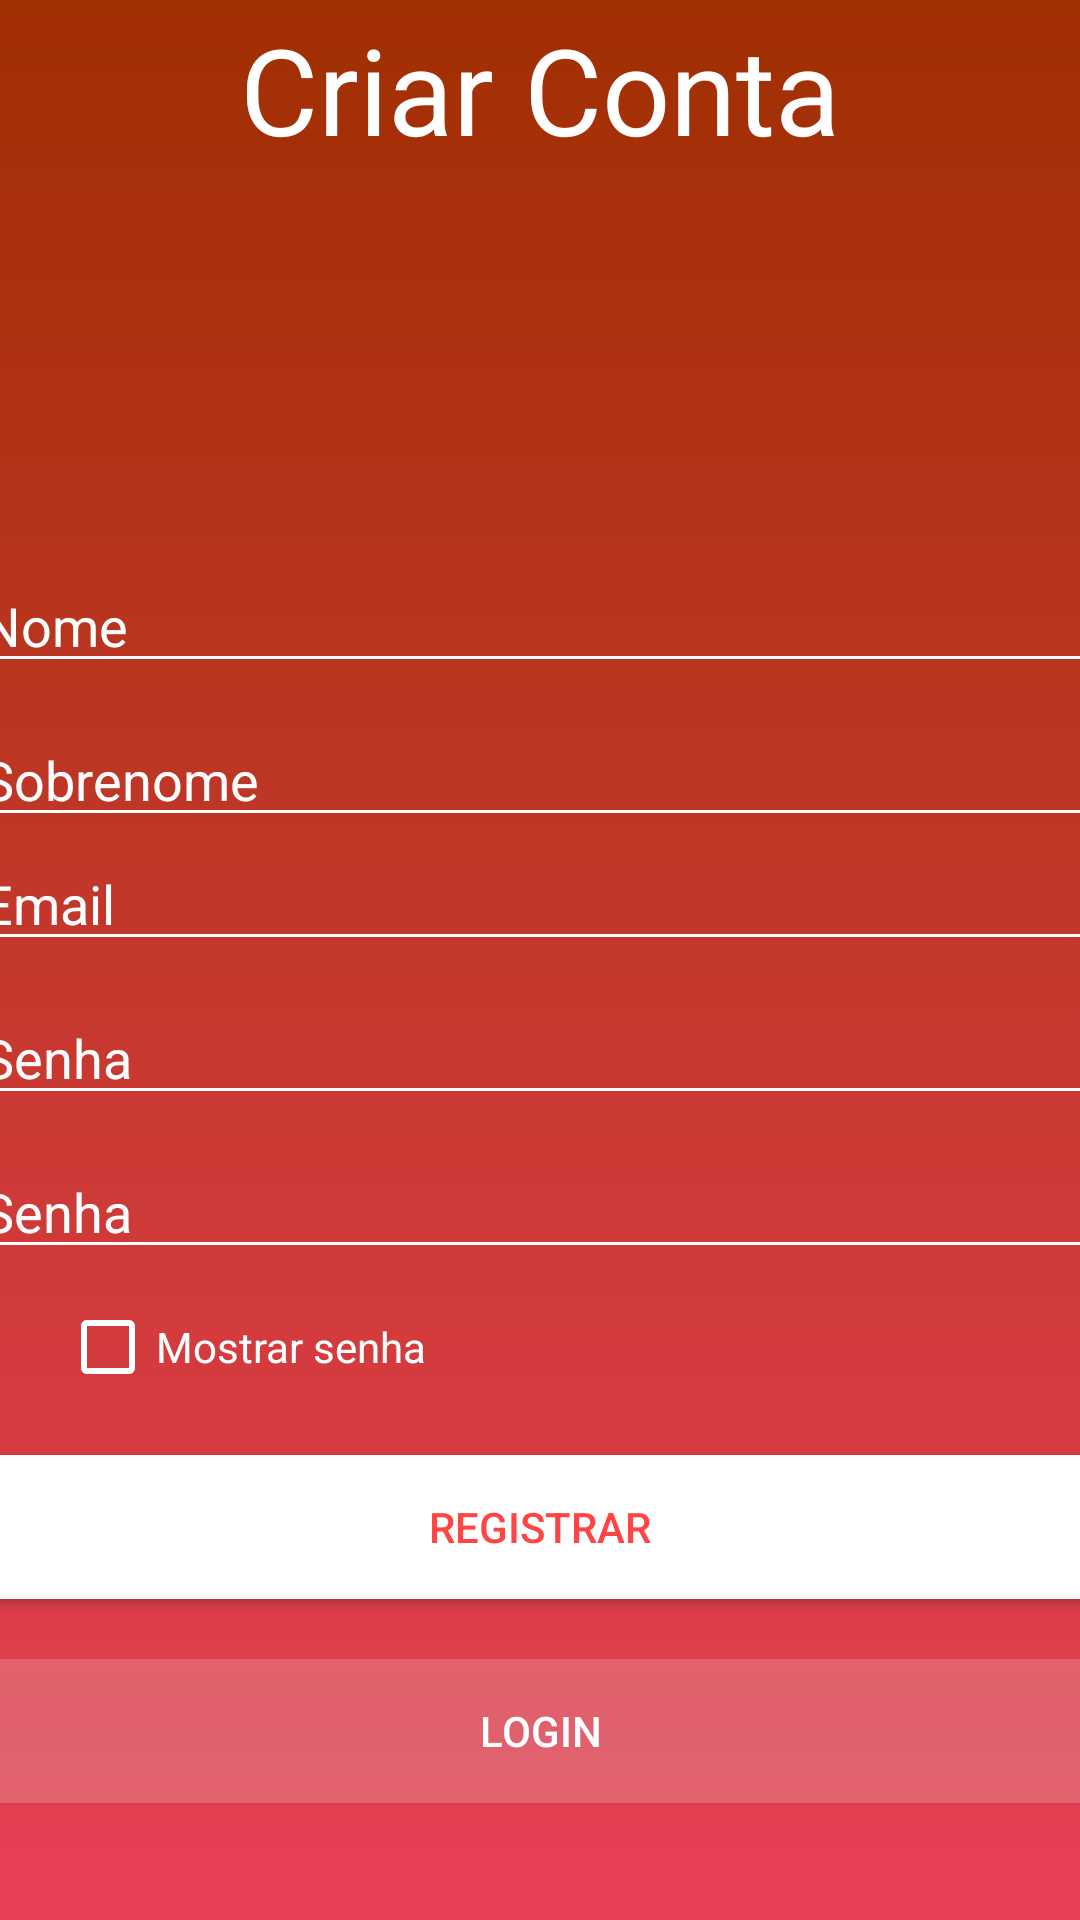

Layout XML and referenced resources for this Android screen:
<!-- AndroidManifest.xml: application theme Theme.AndroidComFirebase -->
<!-- res/layout/activity_register.xml -->
<?xml version="1.0" encoding="utf-8"?>
<LinearLayout xmlns:android="http://schemas.android.com/apk/res/android"
    xmlns:app="http://schemas.android.com/apk/res-auto"
    xmlns:tools="http://schemas.android.com/tools"
    android:layout_width="match_parent"
    android:layout_height="match_parent"
    android:background="@drawable/background"
    android:gravity="center"
    android:orientation="vertical"
    tools:context=".Activity.Register">

    <TextView
        android:layout_width="match_parent"
        android:layout_height="wrap_content"
        android:layout_marginBottom="120dp"
        android:text="Criar Conta"
        android:textAlignment="center"
        android:textColor="@color/white"
        android:textSize="40sp">

    </TextView>

    <EditText
        android:id="@+id/edt_nome_register"
        android:layout_width="380dp"
        android:layout_height="wrap_content"
        android:backgroundTint="@color/white"
        android:hint="Nome"
        android:layout_marginTop="10dp"
        android:inputType="textPersonName"
        android:textColor="@color/white"
        android:textColorHint="@color/white">

    </EditText>

    <EditText
        android:id="@+id/edt_sobrenome_register"
        android:layout_width="380dp"
        android:layout_height="wrap_content"
        android:backgroundTint="@color/white"
        android:hint="Sobrenome"
        android:layout_marginTop="10dp"
        android:inputType="textPersonName"
        android:textColor="@color/white"
        android:textColorHint="@color/white">

    </EditText>

    <EditText
        android:id="@+id/edt_email_register"
        android:layout_width="380dp"
        android:layout_height="wrap_content"
        android:backgroundTint="@color/white"
        android:hint="Email"
        android:inputType="textEmailAddress"
        android:textColor="@color/white"
        android:textColorHint="@color/white">

    </EditText>



    <EditText
        android:id="@+id/edt_senha_register"
        android:layout_width="380dp"
        android:layout_height="wrap_content"
        android:layout_marginTop="10dp"
        android:backgroundTint="@color/white"
        android:hint="Senha"
        android:inputType="textPassword"
        android:textColor="@color/white"
        android:textColorHint="@color/white">

    </EditText>

    <EditText
        android:id="@+id/edt_confirmar_senha_register"
        android:layout_width="380dp"
        android:layout_height="wrap_content"
        android:layout_marginTop="10dp"
        android:backgroundTint="@color/white"
        android:hint="Senha"
        android:inputType="textPassword"
        android:textColor="@color/white"
        android:textColorHint="@color/white">

    </EditText>

    <CheckBox
        android:id="@+id/ckb_mostrar_senha_register"
        android:layout_width="180dp"
        android:layout_height="wrap_content"
        android:layout_marginTop="10dp"
        android:layout_marginRight="70dp"
        android:buttonTint="@color/white"
        android:text="Mostrar senha"
        android:textColor="@color/white">

    </CheckBox>

    <Button
        android:id="@+id/btn_registrar_register"
        android:layout_width="380dp"
        android:layout_height="wrap_content"
        android:layout_marginTop="20dp"
        android:background="@color/white"
        android:text="REGISTRAR"
        android:textColor="@android:color/holo_red_light">

    </Button>

    <Button
        android:id="@+id/btn_login_register"
        android:layout_width="380dp"
        android:layout_height="wrap_content"
        android:layout_marginTop="20dp"
        android:background="#30ffffff"
        android:text="LOGIN"
        android:textColor="@color/white">

    </Button>

    <ProgressBar
        android:id="@+id/loginProgressBar_register"
        style="@style/Widget.AppCompat.ProgressBar.Horizontal"
        android:layout_width="match_parent"
        android:layout_height="wrap_content"
        android:layout_marginTop="20dp"
        android:indeterminate="true"
        android:indeterminateTint="@color/white"
        android:visibility="invisible">

    </ProgressBar>


</LinearLayout>
<!-- resources referenced by this layout -->
<resources>
  <color name="white">#FFFFFFFF</color>
  <!-- drawable background (drawable) -->
  <?xml version="1.0" encoding="utf-8"?>
  <shape xmlns:android="http://schemas.android.com/apk/res/android">
  <gradient
      android:endColor="@color/mid"
      android:startColor="@color/start"
      android:angle="90">
  
  </gradient>
  </shape>
  <style name="Theme.AndroidComFirebase" parent="Theme.AppCompat.Light.NoActionBar">
          
          <item name="colorPrimary">@color/purple_500</item>
          <item name="colorPrimaryVariant">@color/purple_700</item>
          <item name="colorOnPrimary">@color/white</item>
          
          <item name="colorSecondary">@color/teal_200</item>
          <item name="colorSecondaryVariant">@color/teal_700</item>
          <item name="colorOnSecondary">@color/black</item>
          
          <item name="android:statusBarColor" tools:targetApi="l">?attr/colorPrimaryVariant</item>
          
          <item name="windowActionBar">false</item>
          <item name="colorPrimaryDark">@color/mid</item>
          <item name="windowNoTitle">true</item>
      </style>
  <color name="mid">#a02f02</color>
  <color name="start">#e94057</color>
  <color name="purple_500">#FF6200EE</color>
  <color name="purple_700">#FF3700B3</color>
  <color name="teal_200">#FF03DAC5</color>
  <color name="teal_700">#FF018786</color>
  <color name="black">#FF000000</color>
</resources>
